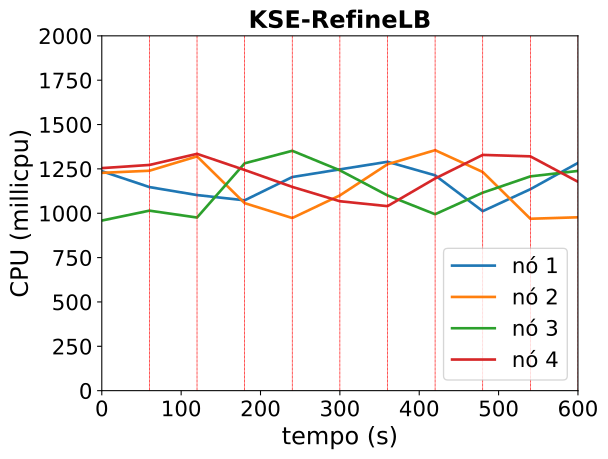

Data behind this chart, as committed beside it:
timestamp, ppgcc-m02_pod_amount, ppgcc-m02_memory, ppgcc-m02_cpu, ppgcc-m03_pod_amount, ppgcc-m03_memory, ppgcc-m03_cpu, ppgcc-m04_pod_amount, ppgcc-m04_memory, ppgcc-m04_cpu, ppgcc-m05_pod_amount, ppgcc-m05_memory, ppgcc-m05_cpu
0, 10, 1146796, 1237149155, 10, 1129140, 1227674685, 10, 1155060, 958736603, 10, 1129072, 1254332441
60, 10, 1144684, 1147501254, 10, 1131648, 1239607665, 10, 1161396, 1014636957, 10, 1138972, 1272217909
120, 10, 1144024, 1102479889, 9, 1118844, 1320623299, 11, 1165356, 975851326, 10, 1147684, 1334852692
180, 11, 1156828, 1072898517, 8, 1100232, 1056928903, 12, 1191360, 1281468861, 9, 1134352, 1243842087
240, 12, 1177100, 1204129825, 9, 1112904, 973067835, 11, 1191360, 1352012706, 8, 1112968, 1148516090
300, 12, 1180268, 1247354247, 10, 1132044, 1100522214, 10, 1171296, 1241829560, 8, 1106104, 1067580907
360, 11, 1167860, 1290021094, 11, 1150392, 1276089608, 9, 1159548, 1100552665, 9, 1116012, 1040031817
420, 10, 1152416, 1213726075, 10, 1139040, 1355510151, 10, 1155060, 994361184, 10, 1132776, 1195914123
480, 10, 1147136, 1011741992, 9, 1122804, 1232532175, 11, 1177500, 1115914002, 10, 1137132, 1328829170
540, 12, 1173140, 1135412638, 8, 1104192, 968958263, 11, 1181064, 1207795141, 9, 1124584, 1320718140
600, 12, 1176572, 1283700414, 9, 1123068, 977180307, 11, 1182780, 1238556242, 8, 1111780, 1177505027
